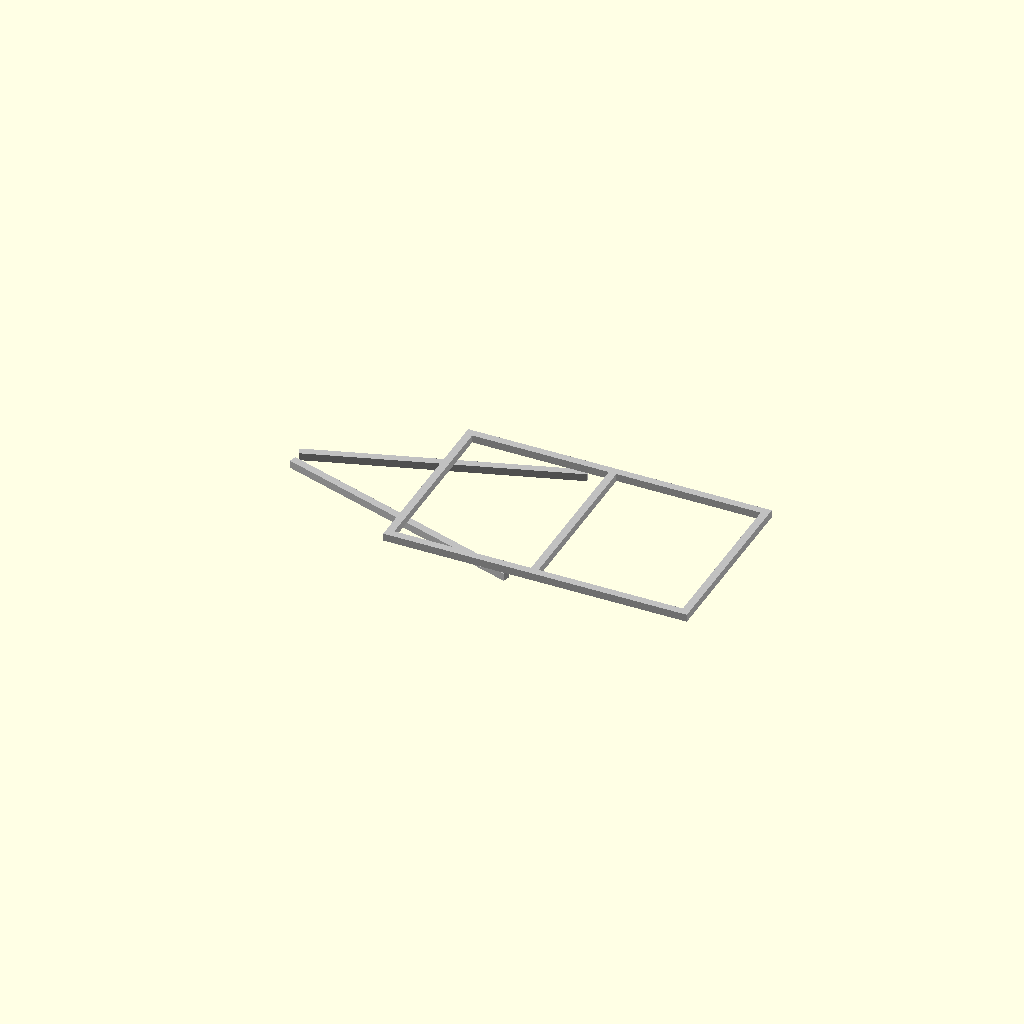
Cell 1 — every parameter at its default value.
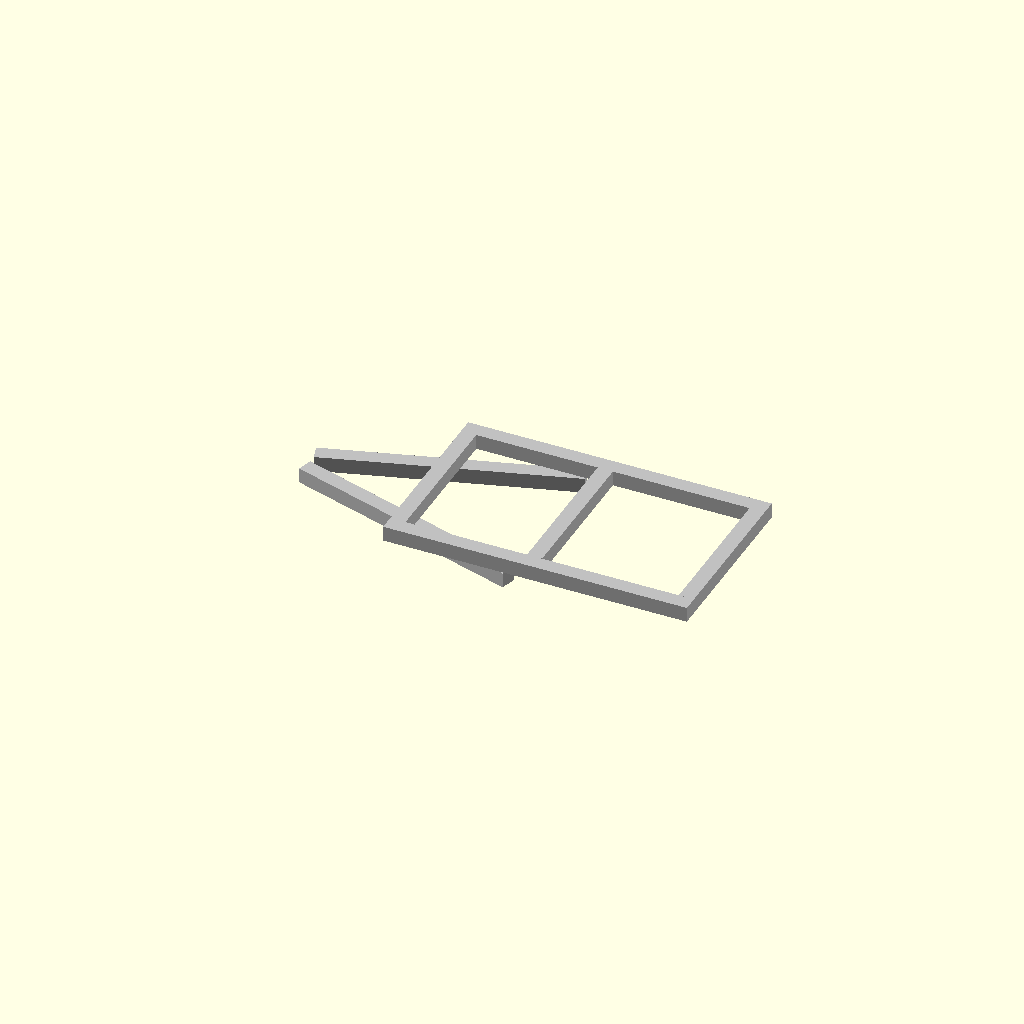
Cell 2: the same model with tube_w = 100.
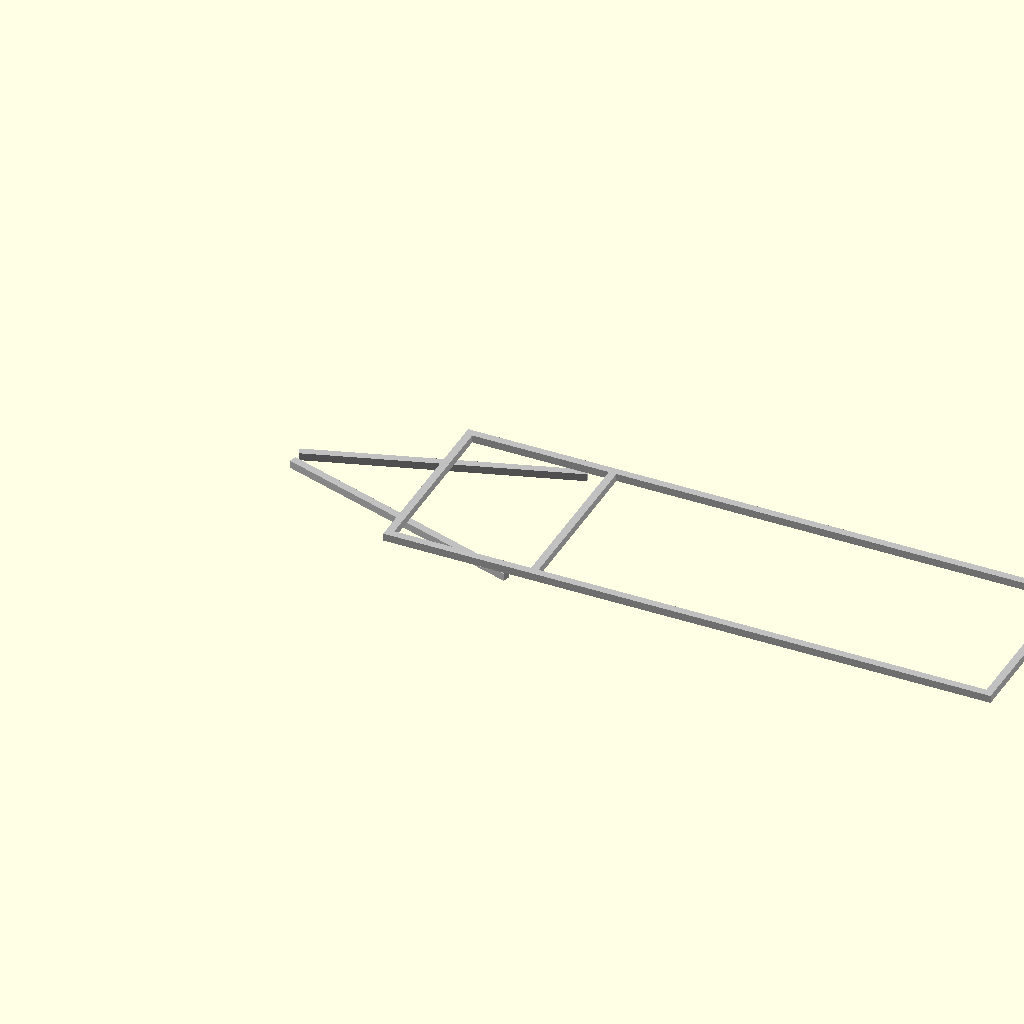
Cell 3 — frame_length set to 4000, the other parameters unchanged.
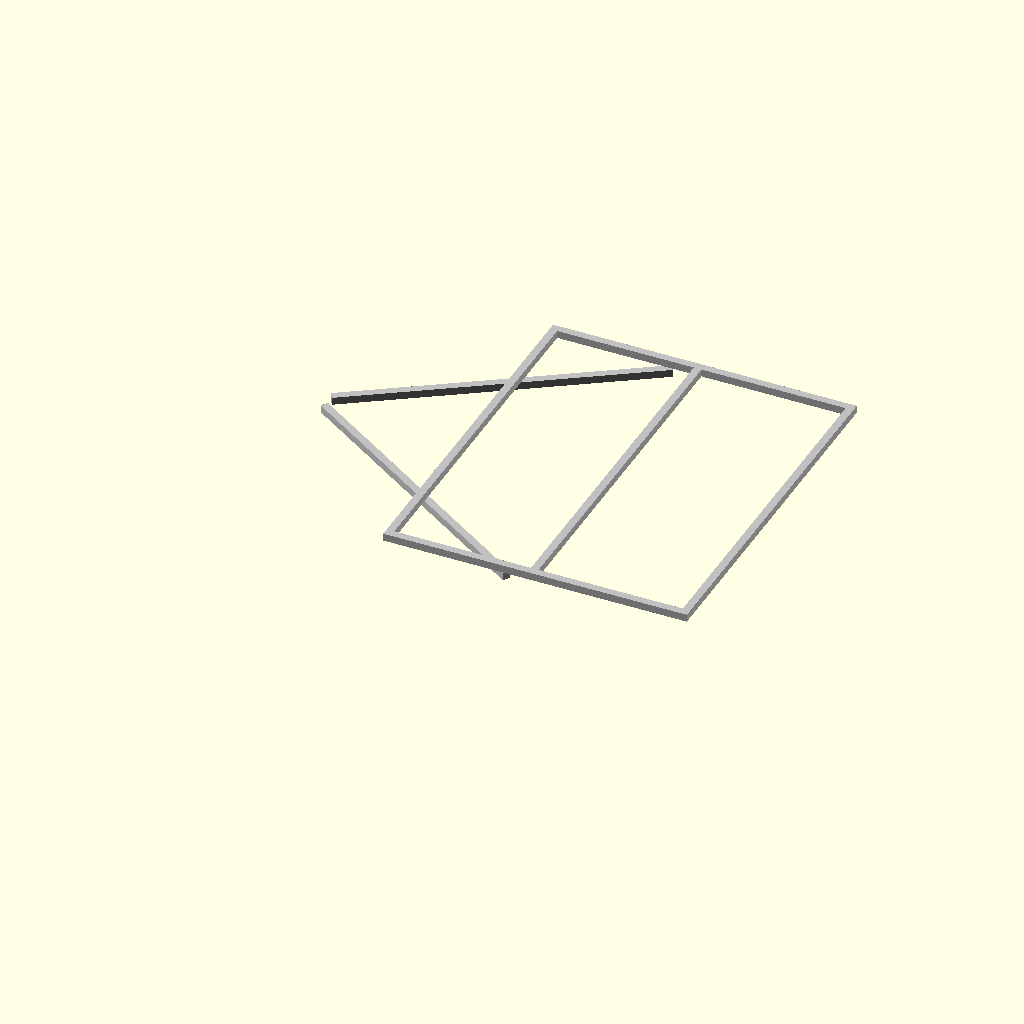
Cell 4: the same model with frame_width = 2400.
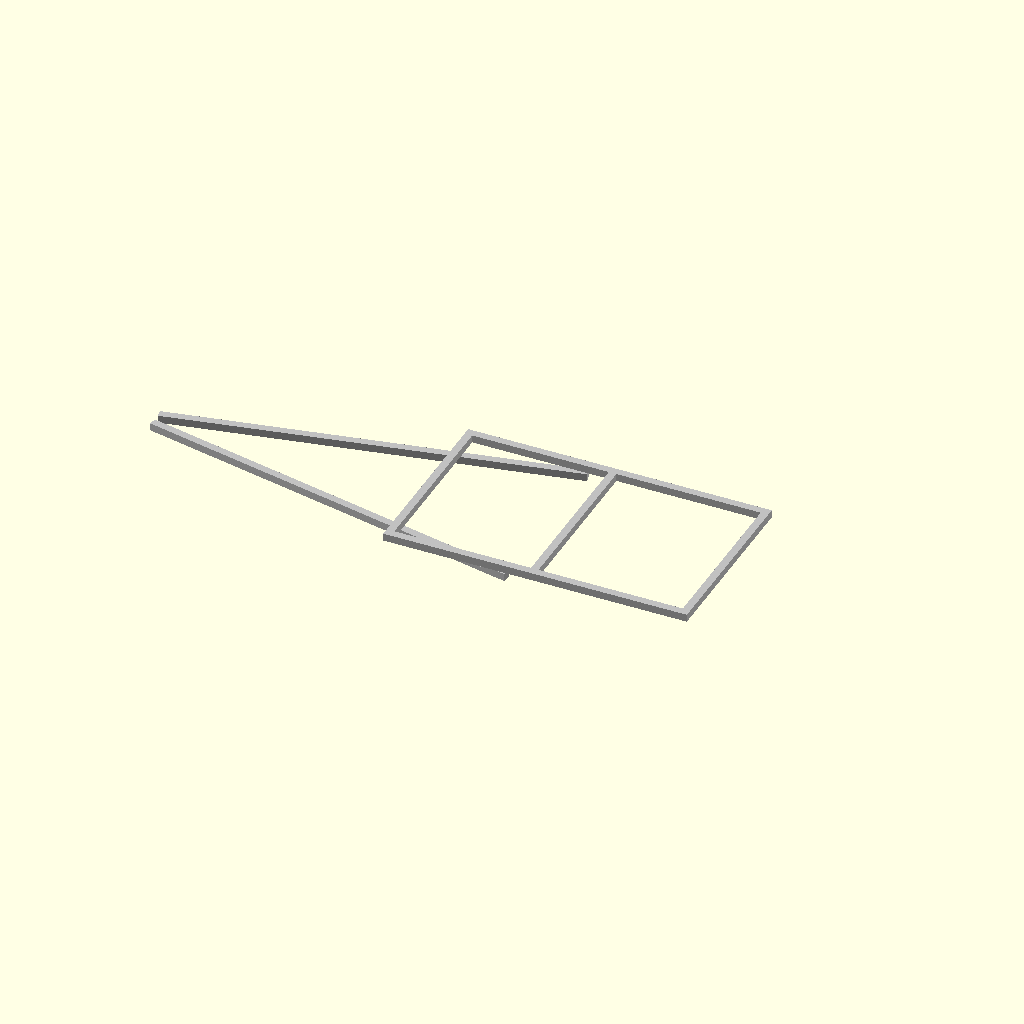
Cell 5: the same model with drawbar_reach = 2000.
All cells are drawn from one camera (rotation 55°, 0°, 25°, orthographic, colour scheme Cornfield), so only the parameter changes between them.
The OpenSCAD source (cad/frame.scad):
// cad/frame.scad
/*
 * Offroad Adventure Trailer - Chassis / Steel Frame
 *
 * Parametric model of the base frame in 50x50 mm square steel (VKR)
 * with a V-drawbar (A-frame) in the same profile — DEFAULT design.
 * The legacy single central bar (VKR 100x50x4 standing) remains fully
 * modeled behind v_drawbar=false.
 *
 * V-DRAWBAR SIZING (check_v_drawbar in scripts/beam_check.py):
 *   Vertical 3g tongue splits over two arms -> 166 MPa/arm, SF 2.1;
 *   lateral loads resolve AXIALLY through the triangle (6 MPa vs
 *   135 MPa weak-axis bending in the single bar); governing combined
 *   case SF 3.0 vs 1.8 for the single bar. Joints: preload friction
 *   carries everything (check_v_joints) — crossbeam lap is a sleeve-
 *   CLAMP with the bolts beside the arm (peak arm moment, no holes in
 *   the arm), rail ends single-bolted, apex plates through-bolted.
 *
 * SINGLE-BAR SIZING (legacy alternative):
 *   100 kg tongue load x 3g dynamic off-road factor x 1.09 m lever
 *   = 3.2 kNm bending moment at the front crossbeam.
 *   VKR 100x50x4 standing: W = 28.8 cm3 -> ~111 MPa vs S355 yield
 *   = safety factor ~3.2 (good fatigue margin).
 *   (A 50x50x3 gave ~390 MPa - above yield - hence the bigger beam.)
 *   Lateral loads: the beam laps under the frame back to the MID
 *   CROSSBEAM (x 950-1000), so the side moment is taken as a force
 *   couple over ~0.95 m instead of at a single joint. NOTE: the beam
 *   must end BEFORE the torsion-axle tube (x ~1070-1150), which crosses
 *   the centerline at the same depth. There is no separate crossbeam
 *   over the axle - the bolted axle tube itself ties the rails there.
 *   Front: angle-bracket clamp (drawbar_angle_joint.scad, no holes in
 *   the flanges). Rear: M12 through-bolt + spacer at the mid crossbeam.
 *
 * Every through-bolt in the frame requires an internal crush sleeve
 * (precision tube, e.g. 16x2.5 mm for M10, 20x3 for M12) so full
 * preload torque can be used without deforming the RHS walls.
 */

tube_w = 50;
frame_length = 2000;
frame_width = 1200;      // Narrowed from 1400: with 265/60R18 on the
                         // Ranger's track (1560 mm), body-to-tire
                         // clearance = (1560-265)/2 - 600 = 47.5 mm.
                         // A 1400 mm frame is geometrically impossible
                         // with a matched track.
plate_t = 10;            // Aluminum plate thickness (corner/wedge/spacer)

// --- Central drawbar (VKR 100x50x4, standing) ---
drawbar_reach = 1000;    // Coupling point distance ahead of the frame
bar_w = 50;              // Beam width (Y)
bar_h = 100;             // Beam height (Z) - standing orientation for max W
// The beam laps under the frame to the mid crossmember (950-1000) and
// ends 50 mm before the torsion-axle tube (front edge x=1070):
drawbar_end_x = 1020;
drawbar_len = drawbar_reach + drawbar_end_x;   // 2020 mm total

// --- V-drawbar (A-frame) — DEFAULT design ---
// Two straight square-cut VKR 50x50x3 arms (same profile as the frame)
// from the coupling apex, attached under the front crossbeam (sleeve-
// clamp, bolts beside the arm — peak arm moment, no holes in the arm)
// and the side-rail ends (one through-bolt each). No welds, no miter
// cuts: the apex is tied by a CNC plate top+bottom sandwich
// (v_apex_plate.scad) and the angled laps get wedge spacer plates
// (drawbar_wedge_plate.scad).
// Arm rear ends under the rails. 800 (not further forward!) keeps the
// V narrow enough that the front-crossbeam clamp bolts clear the
// 200x200 corner plates (crossing at ~327 mm off-center -> nearest
// bolt ~282, plate ends at 200), and stays short of the mid-crossbeam
// T-plates on the rails (x 910..1040).
v_attach_x = 800;
v_arm_dx = v_attach_x + drawbar_reach;     // 1800 mm plan run
v_arm_dy = frame_width/2 - tube_w/2;       // 575 mm half spread
v_arm_len = sqrt(v_arm_dx*v_arm_dx + v_arm_dy*v_arm_dy);   // ~1890 mm
v_theta = atan(v_arm_dy / v_arm_dx);       // ~17.7 deg arm half-angle
// Square-cut tips stop short of each other: v_tip_gap of clear air
// between the two tube corners at the apex, so cut-length tolerance
// never makes the tubes press against each other — the apex plates
// bridge the gap. (Manufacturing/assembly slack, deliberate.)
v_tip_gap = 40;
v_tip_trim = (v_tip_gap/2 + (tube_w/2)/cos(v_theta)) / sin(v_theta);  // ~152 mm

// floor_crossbars: the two OPTIONAL floor crossbars (x 475-525 and
// 1475-1525), OFF by default. FEA-verified frame-neutral — they serve
// the formply floor span, lashing points and the water-tank hanger, so
// the frame is fully valid without them. Enable per-assembly:
//   trailer_frame(floor_crossbars = true)
// v_drawbar: true (DEFAULT design) = the V-drawbar described above;
// false = the legacy single central bar. The assembly passes the value
// from cad/design_params.scad.
module trailer_frame(floor_crossbars = false, v_drawbar = true) {
    color("silver") {
        // Side rails (left and right)
        translate([0, 0, 0]) cube([frame_length, tube_w, tube_w]);
        translate([0, frame_width - tube_w, 0]) cube([frame_length, tube_w, tube_w]);

        // Short sides (front and rear)
        // Recessed between the rails to give clean bolt faces at the corners
        translate([tube_w, tube_w, 0])
            rotate([0, 0, 90]) cube([frame_width - 2*tube_w, tube_w, tube_w]);
        translate([frame_length, tube_w, 0])
            rotate([0, 0, 90]) cube([frame_width - 2*tube_w, tube_w, tube_w]);

        // Mid crossbeam (x 950-1000): takes the drawbar's rear lap bolt
        // AND ties the rails ahead of the axle. No separate beam over
        // the axle: the bolted torsion-axle tube (x 1070-1150) is
        // itself a cross-tie via its rail brackets.
        translate([1000, tube_w, 0])
            rotate([0, 0, 90]) cube([frame_width - 2*tube_w, tube_w, tube_w]);

        // OPTIONAL floor crossbars at ~500 mm spacing (beams at
        // 0/500/975/1500/2000): these carry the 15 mm formply floor
        // (unsupported spans drop from ~950 to ~475 mm under cargo point
        // loads), give lashing/body mounting points, and the rear one
        // doubles as the water-tank hanger (tank zone x 1125-1675).
        // They clear the axle tube. Each end bolts to the rail through
        // a top+bottom T-plate sandwich like the mid crossbeam
        // (see main_assembly.scad).
        if (floor_crossbars) {
            translate([525, tube_w, 0])
                rotate([0, 0, 90]) cube([frame_width - 2*tube_w, tube_w, tube_w]);
            translate([1525, tube_w, 0])
                rotate([0, 0, 90]) cube([frame_width - 2*tube_w, tube_w, tube_w]);
        }

        if (v_drawbar) {
            // V-drawbar arms: straight square-cut VKR 50x50x3 hanging
            // plate_t below the frame plane (wedge plates fill the gap
            // at the front crossbeam and the rail-end laps). The tips
            // stop ~70 mm short of the centerline convergence — the
            // apex V-plate sandwich (main_assembly.scad) ties them.
            for (s = [-1, 1])
                translate([v_attach_x, frame_width/2 + s*v_arm_dy, -(tube_w + plate_t)])
                    rotate([0, 0, atan2(-s*v_arm_dy, -v_arm_dx)])
                        translate([0, -tube_w/2, 0])
                            cube([v_arm_len - v_tip_trim, tube_w, tube_w]);

            // NOTE: no coupling head modeled — how the coupling mounts
            // to the apex is an open design point.
        } else {
            // Central drawbar (VKR 100x50x4, standing): sits plate_t below
            // the frame plane. 10 mm milled spacer plates fill the gap at
            // the front crossbeam (angle clamp) and the mid crossmember
            // (M12 through-bolt + crush sleeves).
            translate([-drawbar_reach, frame_width/2 - bar_w/2, -(bar_h + plate_t)])
                cube([drawbar_len, bar_w, bar_h]);

            // Coupling mock (visual placeholder, level with the beam top)
            translate([-drawbar_reach - 120, frame_width/2 - tube_w/2, -(plate_t + tube_w)])
                cube([120, tube_w, tube_w]);
        }
    }
}

// Renders if the file is opened standalone
trailer_frame();
Customizer parameters (derived from the source; name, type, default, range or options):
tube_w: number, default 50
frame_length: number, default 2000
frame_width: number, default 1200
plate_t: number, default 10
drawbar_reach: number, default 1000
bar_w: number, default 50
bar_h: number, default 100
drawbar_end_x: number, default 1020
v_attach_x: number, default 800
v_tip_gap: number, default 40
